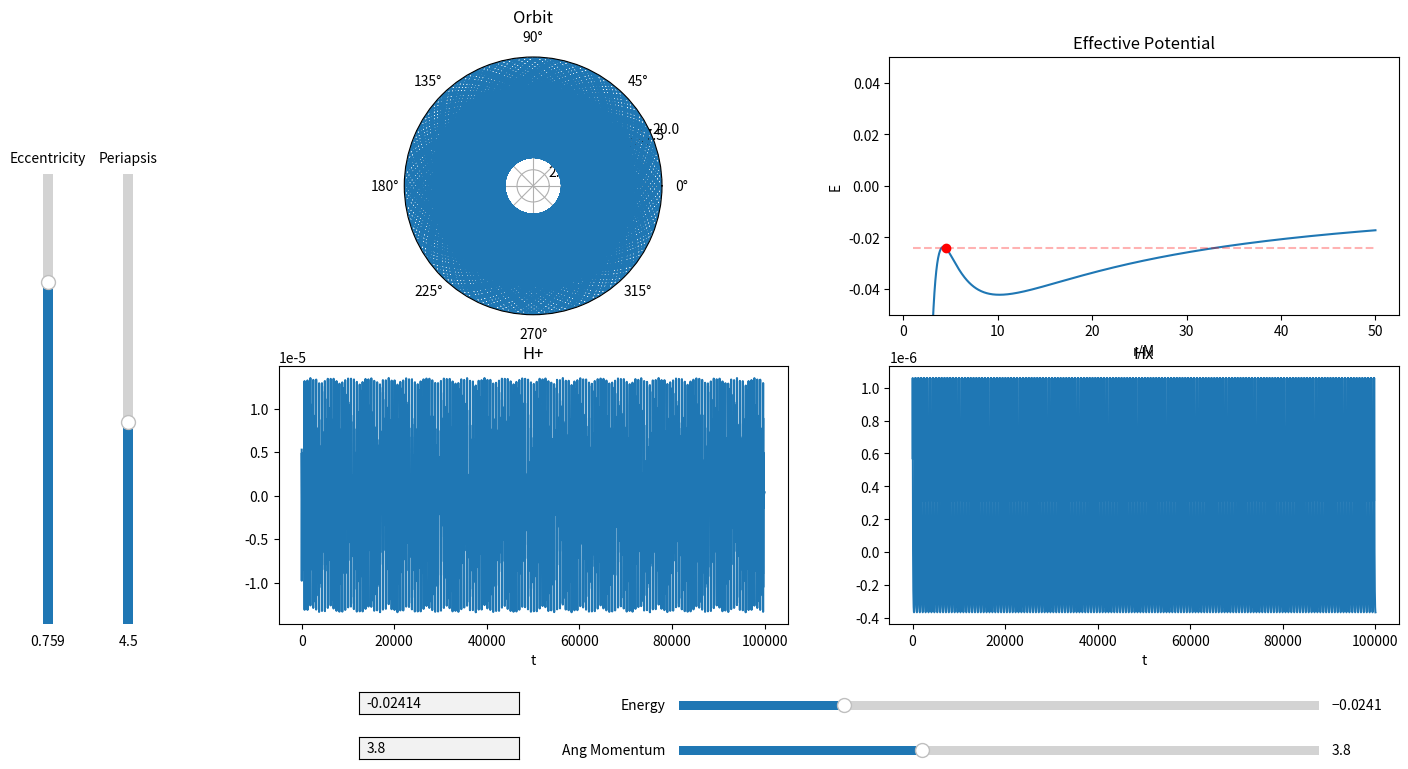

Recreate this plot in Python.
import matplotlib.pyplot as plt
import numpy as np
import sympy as sp
from scipy.integrate import odeint, solve_ivp
from scipy.optimize import fsolve, newton, bisect
from matplotlib.widgets import Slider, TextBox, Button
import matplotlib.gridspec as gridspec
from fractions import Fraction as frac

# GUI updates: Solve recursion problem to add slider for periapsis, autoscale effective potential plot, dont allow
# objects to move outside of the plot, add user optimization to only allow excepted values for sliders, add text boxes
# for angular momentum and periapsis values, add some way to change simulation run time.

# GUI items needing to be added: Gravitational wave plots, gravitational radiation

# Add in quadrapole gravitational waveform, decrease energy and angular momentum from one orbital period at apopapsis

# Add Levins classification system to GUI, possibly add constant Q lines in E vs L space (may not be trivial)

# Find units on time and compare using keplers 3rd

# Start Time
t_i = 0
# End Time
t_f = 100000
# Step Interval = h
Step = 1
# Time array
Time = np.arange(t_i, t_f, Step)
# Mass of massive body
M = 1
# Mass of particle (For radiation and waveform)
m = M/100000
# Gravitational Constant
G = 1
# Angular Momentum
L = 3.8
# Initial radius
r_i = 4.5
r_p = r_i
# Initial radial velocity
rdot_i = 0
# Initial Phi
phi_i = 0
# Radius of innermost stable circular orbit
ISCO = (6 * G * M) / (1 + np.sqrt(1 - 12 * (G * M / L) ** 2))
# Radius of innermost unstable circular orbit
IUCO = (6 * G * M) / (1 - np.sqrt(1 - 12 * (G * M / L) ** 2))


# Creating the effective potential function
r = sp.Symbol('r')
U_Eff = (-G*M/r + L**2/(2*r**2) - G*M*(L**2)/r**3)
U_Eff_Func = sp.lambdify(r, U_Eff)
Eff_Force = -sp.diff(U_Eff, r)
Eff_Force_Func = sp.lambdify(r, Eff_Force)
Phi_dot = L/r**2
Phi_dot_Func = sp.lambdify(r, Phi_dot)
U_n_Eff = -G*M/r + L**2/(2*r**2)
U_n_Eff_Func = sp.lambdify(r, U_n_Eff)


# Instantiating E
E = U_Eff_Func(r_i)


# Plotting Effective Potential
Ueff_Array = np.linspace(1, 50, 1000)
Zeros_Array = np.zeros_like(Ueff_Array)
for i in range(Zeros_Array.size):
    Zeros_Array[i] = U_Eff_Func(Ueff_Array[i])


# Creating a line to represent particles energy
def energy_line(Radius):
    y1 = np.zeros_like(Ueff_Array)
    for i in range(Ueff_Array.size):
        y1[i] = U_Eff_Func(Radius)
        # y1[i] = U_n_Eff_Func(Radius)
    return y1


root1 = sp.lambdify(r,  E - G*M/r + L**2/(2*r**2) - G*M*(L**2)/r**3)


def get_e(p, a):
    return (a - p) / (p + a)


# Integration method for solve_ivp
def deriv(t, y):
    return [y[1], Eff_Force_Func(y[0]), Phi_dot_Func(y[0])]


# event tracking method to track apoapsis terminal
def apoapsis(t, y):
    return y[1]


def apoapsis_nt(t, y):
    return y[1]


apoapsis.terminal = True
apoapsis.direction = -1
apoapsis_nt.terminal = False
apoapsis_nt.direction = -1


# Array of initial conditions
y0 = [r_i, rdot_i, phi_i]
# Array of solutions
sol = solve_ivp(deriv, y0=y0, t_span=[t_i, t_f], t_eval=Time, rtol=1e-8, atol=1e-8, events=apoapsis_nt)


# Creates I_ddot tensor
def get_H():
    XY = np.zeros(shape=(2, sol.y[0].size))
    I = np.zeros(shape=(2, 2, sol.y[0].size))
    I_dot = np.zeros(shape=(2, 2, sol.y[0].size - 2))
    I_ddot = np.zeros(shape=(2, 2, sol.y[0].size - 4))
    for i in range(sol.y[0].size):
        XY[0][i] = sol.y[0][i]*np.cos(sol.y[2][i])
        XY[1][i] = sol.y[0][i]*np.sin(sol.y[2][i])
        I[0][0][i] = m*(XY[0][i]**2 - (1/3)*(sol.y[0][i]**2))
        I[1][1][i] = m*(XY[1][i]**2 - (1/3)*(sol.y[0][i]**2))
        I[0][1][i] = m*(XY[0][i]**2 + XY[1][i]**2)
        I[1][0][i] = m*(XY[0][i]**2 + XY[1][i]**2)
    for i in range(sol.y[0].size - 2):
        I_dot[0][0][i] = (I[0][0][i + 2] - I[0][0][i])/(sol.t[i + 2] - sol.t[i])
        I_dot[1][1][i] = (I[1][1][i + 2] - I[1][1][i]) / (sol.t[i + 2] - sol.t[i])
        I_dot[1][0][i] = (I[1][0][i + 2] - I[1][0][i]) / (sol.t[i + 2] - sol.t[i])
        I_dot[0][1][i] = (I[0][1][i + 2] - I[0][1][i]) / (sol.t[i + 2] - sol.t[i])
    for i in range(sol.y[0].size - 4):
        I_ddot[0][0][i] = (I_dot[0][0][i + 2] - I_dot[0][0][i])/(sol.t[i + 2] - sol.t[i])
        I_ddot[1][1][i] = (I_dot[1][1][i + 2] - I_dot[1][1][i]) / (sol.t[i + 2] - sol.t[i])
        I_ddot[1][0][i] = (I_dot[1][0][i + 2] - I_dot[1][0][i]) / (sol.t[i + 2] - sol.t[i])
        I_ddot[0][1][i] = (I_dot[0][1][i + 2] - I_dot[0][1][i]) / (sol.t[i + 2] - sol.t[i])
    return I_ddot


# Creates Plotting window
fig1 = plt.figure(num='Orbit Applet', figsize=(16, 9))
plt.subplots_adjust(bottom=.25, left=.2)
spec1 = gridspec.GridSpec(nrows=2, ncols=2, figure=fig1)

# Plotting orbit
ax1 = fig1.add_subplot(spec1[0, 0], projection='polar')
ax1.set_title('Orbit')
orbit, = plt.polar(sol.y[2], sol.y[0])
plt.ylim(0, 20)

# Plotting GW
ax3 = fig1.add_subplot(spec1[1, 0])
ax3.set_title('H+')
h_xx, = plt.plot(sol.t[10: - 4], get_H()[0][0][10:])
plt.xlabel('t')

ax4 = fig1.add_subplot(spec1[1, 1])
ax4.set_title('Hx')
h_xy, = plt.plot(sol.t[10: - 4], get_H()[0][1][10:])
plt.xlabel('t')


# Plotting Effective Potential
ax2 = fig1.add_subplot(spec1[0, 1])
ax2.set_title('Effective Potential')
a1, = plt.plot(Ueff_Array, Zeros_Array)
plt.xlabel('r/M')
plt.ylabel('E')

# plt.plot(x, z, color='black')
plt.ylim(-.05, .05)

# Adds periapsis on Effective Potential
a2, = plt.plot(r_i, U_Eff_Func(r_i), "or")
# x3, = plt.plot(8, U_n_Eff_Func(8), "og")
# x4, = plt.plot(16, U_n_Eff_Func(16), marker='o', color='orange')

# Adds Energy Line on Effective Potential
a3, = plt.plot(Ueff_Array, energy_line(r_i), "--r", alpha=.3)
# x1, = plt.plot(x, energy_line(8), "--g", alpha=.3)
# x2, = plt.plot(x, energy_line(16), '--', color='orange', alpha=.3)

# ax2.text(4+.01, U_Eff_Func(4) + .002, 'E=' + str(int(U_Eff_Func(4)*(10**5))/(10**5)))
# ax2.text(12+.02, U_Eff_Func(12)-.003, 'E=' + str(int(U_Eff_Func(12)*(10**5))/(10**5)))

# Add slider for energy
ax_E = plt.axes([.45, .15, .4, .02], facecolor='lightgoldenrodyellow')
s_E = Slider(ax_E, 'Energy', -.05, .05, valinit=U_Eff_Func(r_i), valstep=.00001)

# Add slider for angular momentum
ax_L = plt.axes([.45, .1, .4, .02], facecolor='lightgoldenrodyellow')
s_L = Slider(ax_L, 'Ang Momentum', 0, 10, valinit=L, valstep=.01)

# Add Slider for eccentricity
ax_e = plt.axes([.05, .25, .012, .5], facecolor='lightgoldenrodyellow')
s_e = Slider(ax_e, 'Eccentricity', 0, 1, valinit=get_e(r_i, sol.y_events[0][0][0]), valstep=.001, orientation='vertical')

# Add Slider for periapsis
ax_rp = plt.axes([.1, .25, .012, .5], facecolor='lightgoldenrodyellow')
s_rp = Slider(ax_rp, 'Periapsis', 0, 10, valinit=r_p, valstep=.1, orientation='vertical')


# Add text box to manually input energy
ax_text_L = plt.axes([.25, .15, .1, .025])
text_bot_E = TextBox(ax_text_L, ' ', initial=str(int(U_Eff_Func(r_i) * (10 ** 5)) / (10 ** 5)))


# Add text box to manually input angular momentum
ax_text_E = plt.axes([.25, .1, .1, .025])
text_bot_L = TextBox(ax_text_E, ' ', initial=str(L))


# Button to go to radiation
# axrad = plt.axes([.9, .1, .05, .05], fc='grey')
# rad_button = Button(axrad, 'Radiation')


print("ISCO = " + str(ISCO))
print("IUCO = " + str(IUCO))
print("E1 = " + str(root1(ISCO)))
print("E2 = " + str(root1(IUCO)))


# Function to zoom in and out of orbit plot w/ scroll wheel
def zoom(ax, scale):
    def zoom_event(event):
        cur_ylim = ax.get_ylim()
        if event.button == 'up':
            scale_fac = 1/scale
        elif event.button == 'down':
            scale_fac = scale
        else:
            scale_fac = 1
        ax.set_ylim([0, cur_ylim[1]*scale_fac])
        plt.draw()

    fig = ax.get_figure()
    fig.canvas.mpl_connect('scroll_event', zoom_event)

    return zoom_event


f = zoom(ax1, 1.5)


# Function to update plots when energy is changed
def update_e(val):
    global E
    E = s_E.val
    global root1
    root1 = sp.lambdify(r, E - G * M / r + L ** 2 / (2 * r ** 2) - G * M * (L ** 2) / r ** 3)
    print("ISCO = " + str(ISCO))
    print("IUCO = " + str(IUCO))
    print("E1 = " + str(root1(ISCO)))
    print("E2 = " + str(root1(IUCO)))
    global r_i
    r_i = bisect(root1, a=IUCO, b=ISCO, disp=True)
    print("rp = " + str(r_i))
    print("**********************")
    global y0
    y0 = [r_i, rdot_i, phi_i]
    global sol
    sol = solve_ivp(deriv, y0=y0, t_span=[t_i, t_f], rtol=1e-8, atol=1e-8, events=apoapsis_nt)
    orbit.set_data(sol.y[2], sol.y[0])
    a2.set_data(r_i, U_Eff_Func(r_i))
    a3.set_data(Ueff_Array, energy_line(r_i))
    text_bot_E.set_val(int(E * 10 ** 5) / 10 ** 5)
    h_xx.set_data(sol.t[10: - 4], get_H()[0][0][10:])
    h_xy.set_data(sol.t[10: - 4], get_H()[0][1][10:])
    # h_yx.set_data(sol.t[10: - 4], get_H()[1][0][10:])
    # h_yy.set_data(sol.t[10: - 4], get_H()[1][1][10:])
    ax3.relim()
    ax3.autoscale_view()
    ax4.relim()
    ax4.autoscale_view()
    fig1.canvas.draw_idle()


# Function to change angular momentum
def update_l(val):
    global L
    L = s_L.val
    global E
    E = s_E.val
    print("ISCO = " + str(ISCO))
    print("IUCO = " + str(IUCO))
    global root1
    root1 = sp.lambdify(r, E - G * M / r + L ** 2 / (2 * r ** 2) - G * M * (L ** 2) / r ** 3)
    global r_i
    r_i = bisect(root1, a=IUCO, b=ISCO, disp=True)
    global U_Eff
    U_Eff = (-G * M / r + L ** 2 / (2 * r ** 2) - G * M * (L ** 2) / r ** 3)
    global U_Eff_Func
    U_Eff_Func = sp.lambdify(r, U_Eff)
    global Eff_Force
    Eff_Force = -sp.diff(U_Eff, r)
    global Eff_Force_Func
    Eff_Force_Func = sp.lambdify(r, Eff_Force)
    global Phi_dot
    Phi_dot = L / r ** 2
    global Phi_dot_Func
    Phi_dot_Func = sp.lambdify(r, Phi_dot)
    global y0
    y0 = [r_i, rdot_i, phi_i]
    global sol
    sol = solve_ivp(deriv, y0=y0, t_span=[t_i, t_f], rtol=1e-8, atol=1e-8, events=apoapsis_nt)
    orbit.set_data(sol.y[2], sol.y[0])
    y = np.zeros_like(Ueff_Array)
    for i in range(y.size):
        y[i] = U_Eff_Func(Ueff_Array[i])
    a1.set_data(Ueff_Array, y)
    a2.set_data(r_i, U_Eff_Func(r_i))
    a3.set_data(Ueff_Array, energy_line(r_i))
    text_bot_L.set_val(int(L * 10 ** 5) / 10 ** 5)
    h_xx.set_data(sol.t[10: - 4], get_H()[0][0][10:])
    h_xy.set_data(sol.t[10: - 4], get_H()[0][1][10:])
    # h_yx.set_data(sol.t[10: - 4], get_H()[1][0][10:])
    # h_yy.set_data(sol.t[10: - 4], get_H()[1][1][10:])
    ax3.relim()
    ax3.autoscale_view()
    ax4.relim()
    ax4.autoscale_view()
    fig1.canvas.draw_idle()


# change E to be radial kinetic energy rather than relativistic energy using sqrt(E^2 - 1)
def update_rp_ecc(val):
    rp = s_rp.val
    e = s_e.val
    global E
    E = (M * (1 - e) * (4 * M - (1 + e) * rp)) / (rp * ((1 + e) * rp - (3 + e**2) * M))
    global L
    L = ((1 + e) * rp) / (np.sqrt((1 + e) * (rp / M) - (3 + e**2)))
    global U_Eff
    U_Eff = (-G * M / r + L ** 2 / (2 * r ** 2) - G * M * (L ** 2) / r ** 3)
    global U_Eff_Func
    U_Eff_Func = sp.lambdify(r, U_Eff)
    global Eff_Force
    Eff_Force = -sp.diff(U_Eff, r)
    global Eff_Force_Func
    Eff_Force_Func = sp.lambdify(r, Eff_Force)
    global Phi_dot
    Phi_dot = L / r ** 2
    global Phi_dot_Func
    Phi_dot_Func = sp.lambdify(r, Phi_dot)
    global y0
    y0 = [rp, rdot_i, phi_i]
    global sol
    sol = solve_ivp(deriv, y0=y0, t_span=[t_i, t_f], t_eval=Time, rtol=1e-8, atol=1e-8, events=apoapsis_nt)
    orbit.set_data(sol.y[2], sol.y[0])
    y = np.zeros_like(Ueff_Array)
    for i in range(y.size):
        y[i] = U_Eff_Func(Ueff_Array[i])
    a1.set_data(Ueff_Array, y)
    a2.set_data(rp, U_Eff_Func(rp))
    a3.set_data(Ueff_Array, energy_line(rp))
    h_xx.set_data(sol.t[10: - 4], get_H()[0][0][10:])
    h_xy.set_data(sol.t[10: - 4], get_H()[0][1][10:])
    # h_yx.set_data(sol.t[10: - 4], get_H()[1][0][10:])
    # h_yy.set_data(sol.t[10: - 4], get_H()[1][1][10:])
    ax3.relim()
    ax3.autoscale_view()
    ax4.relim()
    ax4.autoscale_view()
    fig1.canvas.draw_idle()


# Button to switch to radiation orbits
# def radiation_figure(event):
    # radiation(10000)
    # plt.show()
    # plt.close('Orbit Applet')


# Function to update Energy from text box
def submit_E(text):
    s_E.set_val(eval(text))
    update_e(text)


def submit_L(text):
    s_L.set_val(eval(text))
    update_l(text)


# calls updating functions for sliders and text box
s_E.on_changed(update_e)
s_L.on_changed(update_l)
s_rp.on_changed(update_rp_ecc)
s_e.on_changed(update_rp_ecc)
text_bot_E.on_submit(submit_E)
text_bot_L.on_submit(submit_L)
# rad_button.on_clicked(radiation_figure)


def radiation(a):
    global E
    global L
    print('PROCEED WITH CAUTION!')
    print('Radiation in Progress')
    Ra_array = np.zeros(1)
    Rp_array = np.zeros(1)
    t_gw_array = np.zeros(1)
    t_array = np.zeros(1)
    E_array = np.zeros(1)
    E_array[0] = E
    L_array = np.zeros(1)
    L_array[0] = L
    e_array = np.zeros(1)
    a_array = np.zeros(1)
    Q_array = np.zeros(1)
    Sol_Array = np.zeros(shape=(3, 1))
    XY = np.zeros(shape=(2, 1))
    I = np.zeros(shape=(2, 1))
    count = 0
    # Fitting Numbers
    A_E = -0.141421
    B_E = 0.752091
    C_E = -4.634643
    A_L = -1.13137
    B_L = 1.31899
    C_L = -4.149103
    # temp r for switching between orbits
    temp_r = r_i
    # Integration sequence to reach first apoapsis given that initial conditions start at periapsis
    start_y0 = [temp_r, rdot_i, phi_i]
    start_sol = solve_ivp(deriv, y0=start_y0, t_span=[t_array[0], 1000000000], rtol=1e-8, atol=1e-8, events=apoapsis)
    a_array[0] = (start_sol.y_events[0][0][0] - temp_r) / 2
    e_array[0] = get_e(temp_r, start_sol.y_events[0][0][0])
    start_y0 = [start_sol.y_events[0][0][0], start_sol.y_events[0][0][1], start_sol.y_events[0][0][2]]
    t_gw_array[0] = start_sol.t_events[0][0]
    XY[0] = start_y0[0] * np.cos(start_y0[2])
    XY[1] = start_y0[0] * np.sin(start_y0[2])
    I[0] = m * (XY[0][-1] ** 2 - (1 / 3) * (start_y0[0] ** 2))
    I[1] = m * (XY[0][-1] ** 2 + XY[1][-1] ** 2)
    t_array[0] = start_sol.t_events[0][0]
    Ra_array[0] = start_sol.y_events[0][0][0]
    Rp_array[0] = temp_r
    # Radiation integration sequence
    try:
        for i in range(a):
            temp_sol_1 = solve_ivp(deriv, y0=start_y0, t_span=[t_array[-1], t_array[-1] + .001], rtol=1e-8, atol=1e-8)
            temp_y0_2 = [temp_sol_1.y[0][1], temp_sol_1.y[1][1], temp_sol_1.y[2][1]]
            temp_sol_2 = solve_ivp(deriv, y0=temp_y0_2, t_span=[temp_sol_1.t[-1], 1000000000], rtol=1e-8, atol=1e-8, events=apoapsis)
            s = temp_sol_2.t.size
            # Plot of apoapsis to apoapsis
            Sol_Array = np.append(Sol_Array, [temp_sol_2.y[0], temp_sol_2.y[1], temp_sol_2.y[2]], axis=1)
            # Levin's Q
            dPhi = np.abs((temp_sol_2.y_events[0][0][2] % (2 * np.pi)) - (start_y0[2] % (2 * np.pi)))
            w = int(np.abs((temp_sol_2.y_events[0][0][2] - start_y0[2])) / (2 * np.pi))
            Q_array = np.append(Q_array, w + (dPhi / (2 * np.pi)))
            # Gravitational Wave calculation
            for j in range(s):
                XY = np.append(XY, [[temp_sol_2.y[0][j] * np.cos(temp_sol_2.y[2][j])], [temp_sol_2.y[0][j] * np.sin(temp_sol_2.y[2][j])]], axis=1)
                I = np.append(I, [[m * (XY[0][-1] ** 2 - (1 / 3) * (temp_sol_2.y[0][j]) ** 2)], [m * (XY[0][-1] ** 2 + XY[1][-1] ** 2)]], axis=1)
                t_gw_array = np.append(t_gw_array, temp_sol_2.t[j])
            t_array = np.append(t_array, temp_sol_2.t_events[0][0])
            # Radiation calculations
            E_Rad = \
                (m / M) * (A_E * np.arccosh(1 + B_E * (4 * M / temp_r)**6 * (M / (temp_r - 4 * M))) + C_E * (temp_r / M - 4) * (M / temp_r)**(9/2))
            L_Rad = m*(A_L*np.arccosh(1 + B_L * (4 * M / temp_r)**3 * (M / (temp_r - 4 * M))) + C_L * (temp_r / M - 4) * (M / temp_r)**3)
            # Updates to global variables affected by radiation
            E = E + E_Rad
            E_array = np.append(E_array, E)
            L = L + L_Rad
            L_array = np.append(L_array, L)
            global root1
            root1 = sp.lambdify(r, E + G * M / r - L ** 2 / (2 * r ** 2) + G * M * (L ** 2) / r ** 3 - (1 / 2) * rdot_i ** 2)
            global U_Eff
            U_Eff = (-G * M / r + L ** 2 / (2 * r ** 2) - G * M * (L ** 2) / r ** 3)
            global U_Eff_Func
            U_Eff_Func = sp.lambdify(r, U_Eff)
            global Eff_Force
            Eff_Force = -sp.diff(U_Eff, r)
            global Eff_Force_Func
            Eff_Force_Func = sp.lambdify(r, Eff_Force)
            global Phi_dot
            Phi_dot = L / r ** 2
            global Phi_dot_Func
            Phi_dot_Func = sp.lambdify(r, Phi_dot)
            global ISCO
            ISCO = (6 * G * M) / (1 + np.sqrt(1 - 12 * (G * M / L) ** 2))
            global IUCO
            IUCO = (6 * G * M) / (1 - np.sqrt(1 - 12 * (G * M / L) ** 2))
            global r_p
            r_p = bisect(root1, a=IUCO, b=ISCO, disp=True)
            # Update to initial conditions
            start_y0 = [r_p, rdot_i, phi_i]
            start_sol = solve_ivp(deriv, y0=start_y0, t_span=[0, 1000000000], rtol=1e-8, atol=1e-8, events=apoapsis)
            a_array = np.append(a_array, (start_sol.y_events[0][0][0] - r_p) / 2)
            e_array = np.append(e_array, get_e(r_p, start_sol.y_events[0][0][0]))
            start_y0 = [start_sol.y_events[0][0][0], start_sol.y_events[0][0][1], temp_sol_2.y_events[0][0][2]]
            Ra_array = np.append(Ra_array, start_sol.y_events[0][0][0])
            Rp_array = np.append(Rp_array, r_p)
            count = count + 1
            print(str(count) + '/' + str(a))
        I_dot = np.zeros(shape=(2, I[0].size - 2))
        I_ddot = np.zeros(shape=(2, I_dot[0].size - 2))
        for i in range(I_dot[0].size):
            I_dot[0][i] = (I[0][i + 2] - I[0][i]) / (t_gw_array[i + 2] - t_gw_array[i])
            I_dot[1][i] = (I[1][i + 2] - I[1][i]) / (t_gw_array[i + 2] - t_gw_array[i])
        t_gw_array = np.delete(t_gw_array, 0)
        t_gw_array = np.delete(t_gw_array, -1)
        for i in range(I_ddot[0].size - 2):
            I_ddot[0][i] = (I_dot[0][i + 2] - I_dot[0][i]) / (t_gw_array[i + 2] - t_gw_array[i])
            I_ddot[1][i] = (I_dot[1][i + 2] - I_dot[1][i]) / (t_gw_array[i + 2] - t_gw_array[i])
        t_gw_array = np.delete(t_gw_array, 0)
        t_gw_array = np.delete(t_gw_array, -1)
        dEdt_array = np.zeros(E_array.size - 2)
        dLdt_array = np.zeros(L_array.size - 2)
        for n in range(t_array.size - 2):
            dEdt_array[n] = (E_array[n + 2] - E_array[n]) / (t_array[n + 2] - t_array[n])
            dLdt_array[n] = (L_array[n + 2] - L_array[n]) / (t_array[n + 2] - t_array[n])
        fig1 = plt.figure(figsize=(16, 9))
        plt.subplots_adjust(bottom=.25)
        spec = gridspec.GridSpec(nrows=2, ncols=2, figure=fig1)
        ax1 = fig1.add_subplot(spec[0, 0])
        # plt.scatter(abs(e_array[:]), a_array[:])
        plt.scatter(Rp_array[1:a], np.abs(dEdt_array[:]), s=4)
        plt.xlabel('Radius of Periapsis')
        plt.ylabel('|dE/dt|')
        ax2 = fig1.add_subplot(spec[1, 0])
        # plt.plot(t_gw_array[:], 2 * M * I_ddot[0][:])
        # plt.scatter(t_array[:], E_array[:])
        # plt.scatter(Rp_array[1:a], np.abs(dEdt_array[:]))
        plt.scatter(Rp_array[1:a], np.abs(dLdt_array[:]), s=4)
        plt.xlabel('Radius of Periapsis')
        plt.ylabel('|dL/dt|')
        ax3 = fig1.add_subplot(spec[1, 1])
        # plt.scatter(XY[0], XY[1])
        # plt.scatter(Sol_Array[2][1:], Sol_Array[0][1:])
        # plt.scatter(E_array[:-1], Q_array[1:])
        plt.scatter(Rp_array[:], e_array[:], s=4)
        plt.xlabel('r_p')
        plt.ylabel('e')
        ax4 = fig1.add_subplot(spec[0, 1])
        # plt.polar(Sol_Array[2][1:], Sol_Array[0][1:])
        plt.plot(E_array[:], L_array[:])
        # plt.xlabel('Energy')
        # plt.ylabel('Angular Momentum')
        # plt.plot(t_gw_array[:], 2 * M * I_ddot[0][:], alpha=.7)
        # plt.plot(sol.t[10: - 4], 2 * get_H()[0][0][10:], alpha=.7)
        # plt.xlim(1000, 2000)
        # plt.ylim(-.000025, .000025)
    except (RuntimeError, ValueError):
        I_dot = np.zeros(shape=(2, I[0].size - 2))
        I_ddot = np.zeros(shape=(2, I_dot[0].size - 2))
        for i in range(I_dot[0].size):
            I_dot[0][i] = (I[0][i + 2] - I[0][i]) / (t_gw_array[i + 2] - t_gw_array[i])
            I_dot[1][i] = (I[1][i + 2] - I[1][i]) / (t_gw_array[i + 2] - t_gw_array[i])
        t_gw_array = np.delete(t_gw_array, 0)
        t_gw_array = np.delete(t_gw_array, -1)
        for i in range(I_ddot[0].size - 2):
            I_ddot[0][i] = (I_dot[0][i + 2] - I_dot[0][i]) / (t_gw_array[i + 2] - t_gw_array[i])
            I_ddot[1][i] = (I_dot[1][i + 2] - I_dot[1][i]) / (t_gw_array[i + 2] - t_gw_array[i])
        t_gw_array = np.delete(t_gw_array, 0)
        t_gw_array = np.delete(t_gw_array, -1)
        dEdt_array = np.zeros(E_array.size - 2)
        dLdt_array = np.zeros(L_array.size - 2)
        for n in range(t_array.size - 2):
            dEdt_array[n] = (E_array[n + 2] - E_array[n]) / (t_array[n + 2] - t_array[n])
            dLdt_array[n] = (L_array[n + 2] - L_array[n]) / (t_array[n + 2] - t_array[n])
        fig1 = plt.figure(figsize=(16, 9))
        plt.subplots_adjust(bottom=.25)
        spec = gridspec.GridSpec(nrows=2, ncols=2, figure=fig1)
        ax1 = fig1.add_subplot(spec[0, 0])
        # plt.scatter(abs(e_array[:]), a_array[:])
        plt.scatter(Rp_array[1:a], np.abs(dEdt_array[:]), s=4)
        plt.xlabel('Radius of Periapsis')
        plt.ylabel('|dE/dt|')
        ax2 = fig1.add_subplot(spec[1, 0])
        # plt.plot(t_gw_array[:], 2 * M * I_ddot[0][:])
        # plt.scatter(t_array[:], E_array[:])
        # plt.scatter(Rp_array[1:a], np.abs(dEdt_array[:]))
        plt.scatter(Rp_array[1:a], np.abs(dLdt_array[:]), s=4)
        plt.xlabel('Radius of Periapsis')
        plt.ylabel('|dL/dt|')
        ax3 = fig1.add_subplot(spec[1, 1])
        # plt.scatter(XY[0], XY[1])
        # plt.scatter(Sol_Array[2][1:], Sol_Array[0][1:])
        # plt.scatter(E_array[:-1], Q_array[1:])
        plt.scatter(Rp_array[:], e_array[:], s=4)
        plt.xlabel('r_p')
        plt.ylabel('e')
        ax4 = fig1.add_subplot(spec[0, 1])
        # plt.polar(Sol_Array[2][1:], Sol_Array[0][1:])
        plt.scatter(E_array[:], L_array[:], s=4)
        plt.xlabel('Energy')
        plt.ylabel('Angular Momentum')
        # plt.plot(t_gw_array[:], 2 * M * I_ddot[0][:], alpha=.7)
        # plt.plot(sol.t[10: - 4], 2 * get_H()[0][0][10:], alpha=.7)
        # plt.xlim(1000, 2000)
        # plt.ylim(-.000025, .000025)

# radiation(2)
plt.show()
